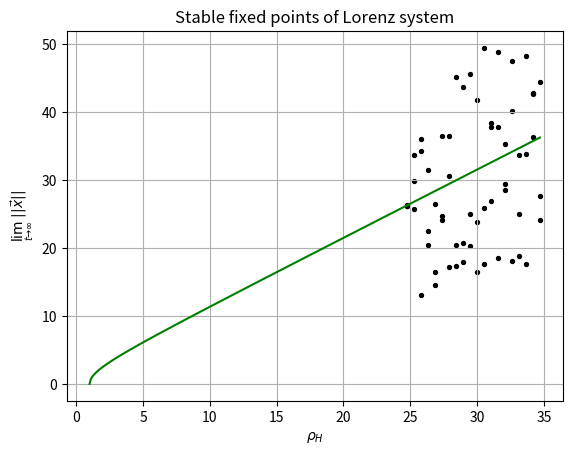

Python code for this plot:
from scipy.integrate import odeint
import matplotlib.pyplot as plt
import numpy as np

plt.close('all')
t = np.arange(0,200,1)                                  #Time array for solving the ODE
sigma = 10
beta = 8/3

nmbr_of_sctrpnts = 3                                    #numer scatter points plottet for one value of rho

rho_H = sigma*(sigma+beta+3)/(sigma-beta-1)
rho_H_arr = list(np.linspace(rho_H,rho_H+10,20))*nmbr_of_sctrpnts   #list of values for rho

def f(x,t,rho):                                         #RHS of Lorenz system
    return [-sigma*(x[0]-x[1]), rho*x[0]-x[1]-x[0]*x[2], x[0]*x[1]-beta*x[2]]

def fp_norm(rho):                                       #Calulate analytic norm for 1<rho<rho_H
    x = np.sqrt(beta*(rho-1))
    y = np.sqrt(beta*(rho-1))
    z = rho-1
    return np.sqrt(x**2+y**2+z**2)

def C_plus_minus(rho):                                       #Calulate the position of C_+ and C_-
    x = np.sqrt(beta*(rho-1))
    y = np.sqrt(beta*(rho-1))
    z = rho-1
    return [np.array([x,y,z]),np.array([-x,-y,z])]

norm_arr = np.zeros(len(rho_H_arr))                     #Initialize array for collecting data points
for i,rho in enumerate(rho_H_arr):
    u0 = np.random.randn(3)*0.1+C_plus_minus(rho)[0]   #random initial conditions close to 0
    tr = odeint(f,u0,t,args=(rho,))                     #Solve ODE
    norm_arr[i] = np.linalg.norm(tr[-1,:])              #Calculate norm of the last point and add to array

rho = np.arange(1,rho_H+10,0.1)                            #plot analytic result
plt.plot(rho,fp_norm(rho),color='green',label='analytic solution')

plt.scatter(rho_H_arr,norm_arr,s=8,color='black')
plt.grid()
plt.title('Stable fixed points of Lorenz system')
plt.xlabel(r'$\rho_H$')
plt.ylabel(r'$\lim_{t \to \infty} \; ||\vec{x}||$')
plt.show()